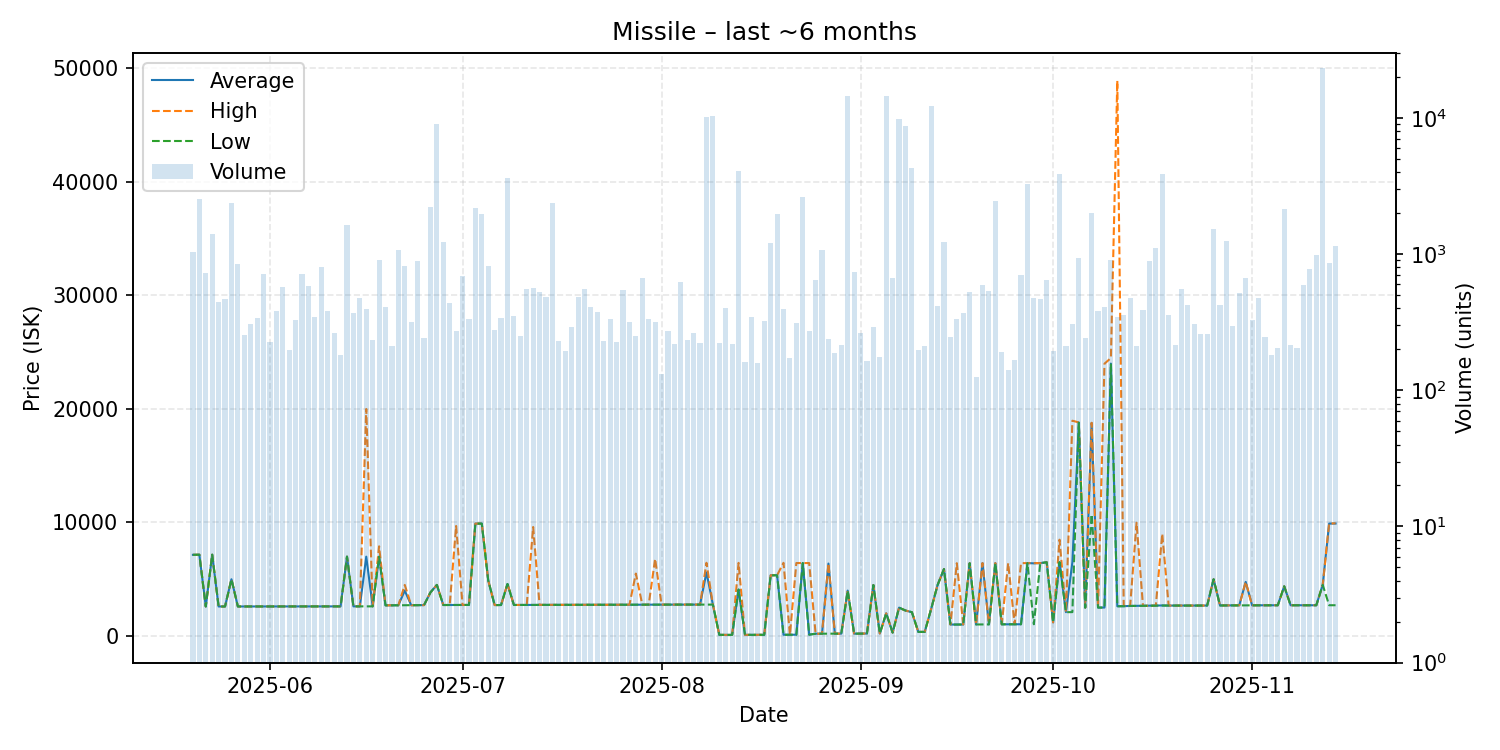

Source data for this figure (header and first rows):
date, average, highest, lowest, order_count, volume
2025-05-20, 7150, 7150, 7150, 109, 1032
2025-05-21, 7161, 7161, 7161, 83, 2546
2025-05-22, 2602, 2602, 2602, 83, 722
2025-05-23, 7162, 7162, 7162, 101, 1397
2025-05-24, 2602, 2602, 2602, 109, 445
2025-05-25, 2602, 2602, 2602, 129, 469
2025-05-26, 5000, 5000, 5000, 97, 2383
2025-05-27, 2602, 2602, 2602, 91, 842
2025-05-28, 2602, 2602, 2602, 77, 257
2025-05-29, 2602, 2602, 2602, 101, 307
2025-05-30, 2603, 2603, 2603, 103, 339
2025-05-31, 2604, 2604, 2604, 118, 710
2025-06-01, 2604, 2604, 2604, 107, 225
2025-06-02, 2604, 2604, 2604, 90, 385
2025-06-03, 2604, 2604, 2604, 89, 571
2025-06-04, 2606, 2606, 2606, 100, 199
2025-06-05, 2606, 2606, 2606, 108, 327
2025-06-06, 2606, 2606, 2606, 98, 720
2025-06-07, 2606, 2606, 2606, 109, 587
2025-06-08, 2609, 2609, 2609, 100, 343
2025-06-09, 2610, 2610, 2610, 92, 805
2025-06-10, 2610, 2611, 2610, 98, 384
2025-06-11, 2610, 2610, 2610, 82, 264
2025-06-12, 2610, 2610, 2610, 89, 181
2025-06-13, 6990, 6990, 6990, 94, 1650
2025-06-14, 2612, 2612, 2612, 100, 373
2025-06-15, 2612, 2612, 2612, 95, 480
2025-06-16, 6988, 19990, 2612, 85, 395
2025-06-17, 2612, 2612, 2612, 76, 235
2025-06-18, 6994, 7899, 6980, 82, 900
2025-06-19, 2701, 2701, 2701, 76, 406
2025-06-20, 2705, 2706, 2705, 89, 211
2025-06-21, 2707, 2708, 2706, 82, 1067
2025-06-22, 4000, 4500, 2710, 118, 814
2025-06-23, 2711, 2711, 2711, 96, 315
2025-06-24, 2721, 2721, 2721, 91, 897
2025-06-25, 2722, 2722, 2722, 75, 242
2025-06-26, 3840, 3844, 3840, 64, 2218
2025-06-27, 4500, 4500, 4500, 89, 9074
2025-06-28, 2731, 2731, 2731, 97, 1238
2025-06-29, 2731, 2731, 2731, 108, 440
2025-06-30, 2734, 9690, 2733, 87, 271
2025-07-01, 2734, 2734, 2734, 71, 688
2025-07-02, 2736, 2736, 2736, 88, 337
2025-07-03, 9900, 9900, 9900, 71, 2200
2025-07-04, 9900, 9900, 9900, 74, 1990
2025-07-05, 4900, 4900, 4900, 91, 815
2025-07-06, 2725, 2725, 2725, 77, 278
2025-07-07, 2729, 2729, 2729, 80, 338
2025-07-08, 4585, 4585, 4585, 93, 3626
2025-07-09, 2734, 2734, 2734, 91, 351
2025-07-10, 2737, 2738, 2736, 67, 250
2025-07-11, 2737, 2737, 2737, 89, 558
2025-07-12, 2742, 9599, 2739, 104, 561
2025-07-13, 2743, 2744, 2743, 96, 528
2025-07-14, 2746, 2746, 2746, 83, 483
2025-07-15, 2746, 2746, 2746, 89, 2364
2025-07-16, 2746, 2746, 2746, 85, 232
2025-07-17, 2746, 2746, 2746, 82, 195
2025-07-18, 2748, 2748, 2748, 57, 292
... 119 more rows
